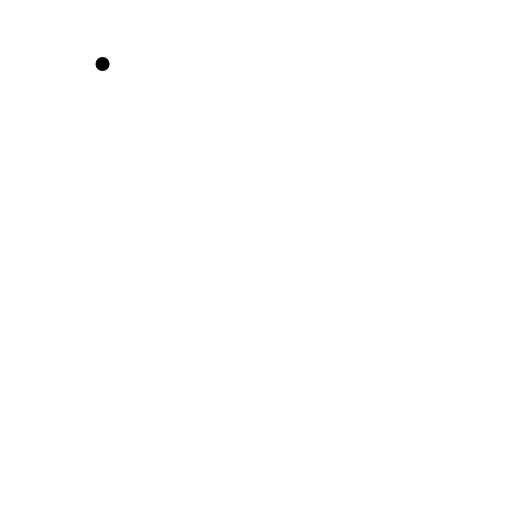
t = 0.00 s
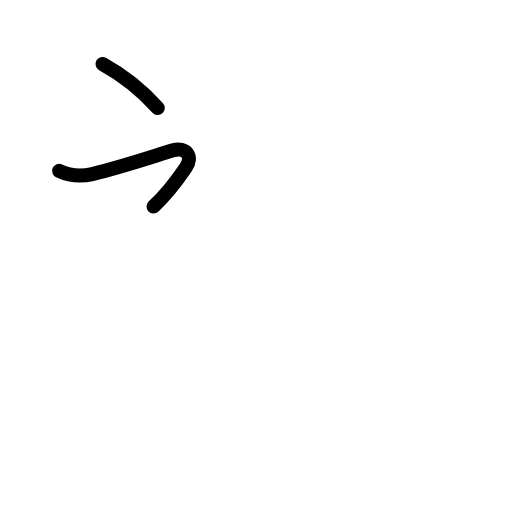
t = 1.81 s
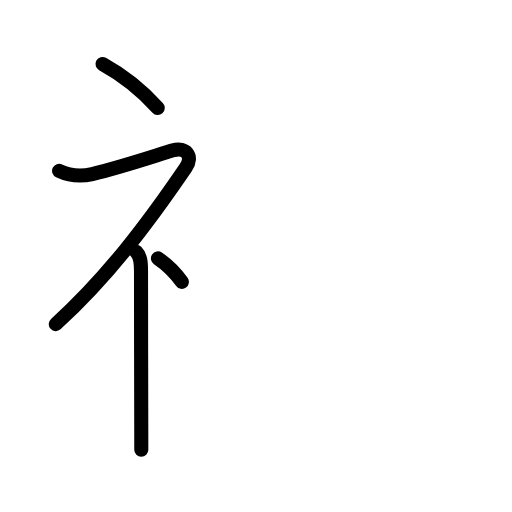
t = 3.50 s
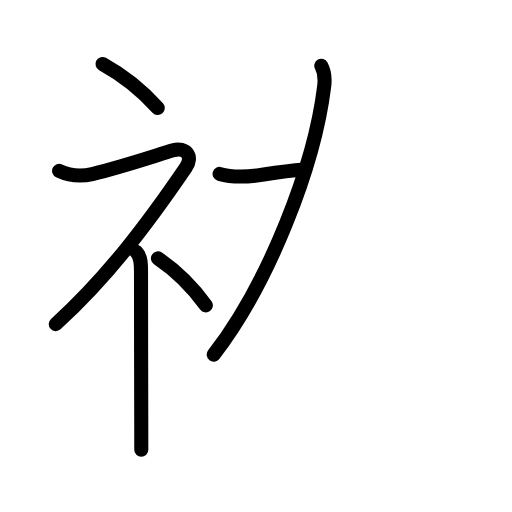
t = 5.42 s
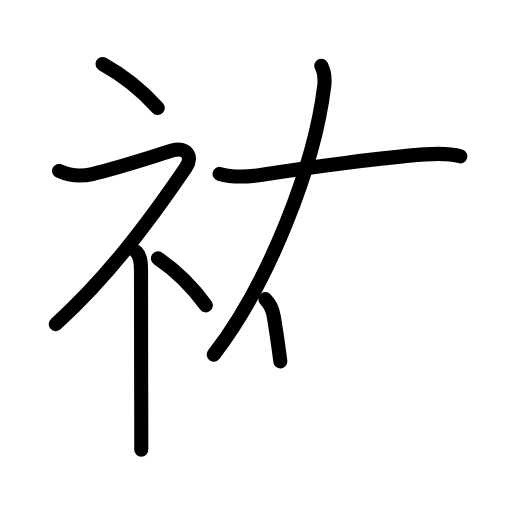
t = 6.50 s
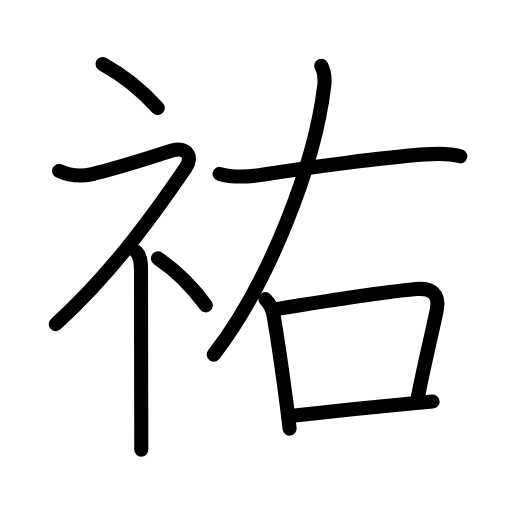
t = 9.00 s

The animated SVG that drew these frames (rendered in a browser with its animation timeline set to each time). Animation: 30 SMIL elements (animate=30); one cycle of 9.00 s.

<?xml version="1.0" encoding="UTF-8"?>
<!--
AniKanjiVG is licensed by CC-BY-SA Paul C. Sommerhoff (https://bitbucket.org/sommerhoff/anikanjivg).
AniKanjiVG uses KanjiVG which is licensed by CC-BY-SA Ulrich Apel (http://kanjivg.tagaini.net).
See also http://creativecommons.org/licenses/by-sa/3.0/
-->
<svg xmlns:kvg='http://kanjivg.tagaini.net' xmlns='http://www.w3.org/2000/svg' width='109' height='109' viewBox='0 0 109 109' style='fill:none;stroke:#000000;stroke-width:3;stroke-linecap:round;stroke-linejoin:round;' id="kvg:kanji_07950"><g id="kvg:07950" kvg:element="祐"><g id="kvg:07950-g1" kvg:element="礻" kvg:variant="true" kvg:original="示" kvg:position="left" kvg:radical="general"><path id="kvg:07950-s1" kvg:type="㇔" d="M21.83,13.62c4.01,2.21,8.31,5.51,11.75,9.38"><animate attributeName="d" begin="0.0s" dur="1.0s" from="M21.83,13.62C21.83,13.62,21.83,13.62,21.83,13.62" to="M21.83,13.62c4.01,2.21,8.31,5.51,11.75,9.38" />
</path>
<path id="kvg:07950-s2" kvg:type="㇇" d="M12.58,36.36c2.19,1.04,4.71,1.24,7.06,0.69c6.11-1.43,13.86-4.06,17.21-5.04c2.67-0.78,4.39,1.2,2.7,3.68C31.5,47.5,22.88,59,11.87,69"><animate attributeName="d" begin="1.0s" dur="0.25s" from="M12.58,36.36C12.58,36.36,12.58,36.36,12.58,36.36" to="M12.58,36.36c2.19,1.04,4.71,1.24,7.06,0.69" />
<animate attributeName="d" begin="1.25s" dur="0.25s" from="M12.58,36.36c2.19,1.04,4.71,1.24,7.06,0.69c0,0,0,0,0,0,0" to="M12.58,36.36c2.19,1.04,4.71,1.24,7.06,0.69c6.11-1.43,13.86-4.06,17.21-5.04" />
<animate attributeName="d" begin="1.5s" dur="0.25s" from="M12.58,36.36c2.19,1.04,4.71,1.24,7.06,0.69c6.11-1.43,13.86-4.06,17.21-5.04c0,0,0,0,0,0,0" to="M12.58,36.36c2.19,1.04,4.71,1.24,7.06,0.69c6.11-1.43,13.86-4.06,17.21-5.04c2.67-0.78,4.39,1.2,2.7,3.68" />
<animate attributeName="d" begin="1.75s" dur="0.25s" from="M12.58,36.36c2.19,1.04,4.71,1.24,7.06,0.69c6.11-1.43,13.86-4.06,17.21-5.04c2.67-0.78,4.39,1.2,2.7,3.68c0,0,0,0,0,0,0" to="M12.58,36.36c2.19,1.04,4.71,1.24,7.06,0.69c6.11-1.43,13.86-4.06,17.21-5.04c2.67-0.78,4.39,1.2,2.7,3.68C31.5,47.5,22.88,59,11.87,69" />
<animate attributeName="d" begin="0s" dur="1.0s" from="M-100,-100" to="M-100,-100" />
</path>
<path id="kvg:07950-s3" kvg:type="㇑" d="M29,53.61c0.88,0.88,1.02,2.14,1.02,4.14c0,6.58,0.03,22.39,0.05,31.5c0.01,3.28,0.01,5.69,0.01,6.5"><animate attributeName="d" begin="2.0s" dur="0.3333333333333333s" from="M29,53.61C29,53.61,29,53.61,29,53.61" to="M29,53.61c0.88,0.88,1.02,2.14,1.02,4.14" />
<animate attributeName="d" begin="2.3333333333333335s" dur="0.3333333333333333s" from="M29,53.61c0.88,0.88,1.02,2.14,1.02,4.14c0,0,0,0,0,0,0" to="M29,53.61c0.88,0.88,1.02,2.14,1.02,4.14c0,6.58,0.03,22.39,0.05,31.5" />
<animate attributeName="d" begin="2.6666666666666665s" dur="0.3333333333333333s" from="M29,53.61c0.88,0.88,1.02,2.14,1.02,4.14c0,6.58,0.03,22.39,0.05,31.5c0,0,0,0,0,0,0" to="M29,53.61c0.88,0.88,1.02,2.14,1.02,4.14c0,6.58,0.03,22.39,0.05,31.5c0.01,3.28,0.01,5.69,0.01,6.5" />
<animate attributeName="d" begin="0s" dur="2.0s" from="M-100,-100" to="M-100,-100" />
</path>
<path id="kvg:07950-s4" kvg:type="㇔" d="M33.62,55c3.48,2.35,7.21,5.88,10.2,10"><animate attributeName="d" begin="3.0s" dur="1.0s" from="M33.62,55C33.62,55,33.62,55,33.62,55" to="M33.62,55c3.48,2.35,7.21,5.88,10.2,10" />
<animate attributeName="d" begin="0s" dur="3.0s" from="M-100,-100" to="M-100,-100" />
</path>
</g>
<g id="kvg:07950-g2" kvg:element="右" kvg:position="right"><path id="kvg:07950-s5" kvg:type="㇒" d="M68.4,14c0.62,1.15,0.87,2.25,0.62,4.32c-2.06,17-11.76,41.91-23.52,57.18"><animate attributeName="d" begin="4.0s" dur="0.5s" from="M68.4,14C68.4,14,68.4,14,68.4,14" to="M68.4,14c0.62,1.15,0.87,2.25,0.62,4.32" />
<animate attributeName="d" begin="4.5s" dur="0.5s" from="M68.4,14c0.62,1.15,0.87,2.25,0.62,4.32c0,0,0,0,0,0,0" to="M68.4,14c0.62,1.15,0.87,2.25,0.62,4.32c-2.06,17-11.76,41.91-23.52,57.18" />
<animate attributeName="d" begin="0s" dur="4.0s" from="M-100,-100" to="M-100,-100" />
</path>
<path id="kvg:07950-s6" kvg:type="㇐" d="M46.75,37.03c3,0.85,6.26,0.62,9.38,0.13c10.37-1.66,25.56-3.65,34.36-4.29c2.55-0.19,5.02-0.31,7.51,0.41"><animate attributeName="d" begin="5.0s" dur="0.3333333333333333s" from="M46.75,37.03C46.75,37.03,46.75,37.03,46.75,37.03" to="M46.75,37.03c3,0.85,6.26,0.62,9.38,0.13" />
<animate attributeName="d" begin="5.333333333333333s" dur="0.3333333333333333s" from="M46.75,37.03c3,0.85,6.26,0.62,9.38,0.13c0,0,0,0,0,0,0" to="M46.75,37.03c3,0.85,6.26,0.62,9.38,0.13c10.37-1.66,25.56-3.65,34.36-4.29" />
<animate attributeName="d" begin="5.666666666666667s" dur="0.3333333333333333s" from="M46.75,37.03c3,0.85,6.26,0.62,9.38,0.13c10.37-1.66,25.56-3.65,34.36-4.29c0,0,0,0,0,0,0" to="M46.75,37.03c3,0.85,6.26,0.62,9.38,0.13c10.37-1.66,25.56-3.65,34.36-4.29c2.55-0.19,5.02-0.31,7.51,0.41" />
<animate attributeName="d" begin="0s" dur="5.0s" from="M-100,-100" to="M-100,-100" />
</path>
<g id="kvg:07950-g3" kvg:element="口"><path id="kvg:07950-s7" kvg:type="㇑" d="M56.5,63.69c0.97,0.97,1.56,2.3,1.79,3.7c0.94,5.64,2.01,13.05,2.79,19.11c0.22,1.71,0.41,3.32,0.58,4.75"><animate attributeName="d" begin="6.0s" dur="0.3333333333333333s" from="M56.5,63.69C56.5,63.69,56.5,63.69,56.5,63.69" to="M56.5,63.69c0.97,0.97,1.56,2.3,1.79,3.7" />
<animate attributeName="d" begin="6.333333333333333s" dur="0.3333333333333333s" from="M56.5,63.69c0.97,0.97,1.56,2.3,1.79,3.7c0,0,0,0,0,0,0" to="M56.5,63.69c0.97,0.97,1.56,2.3,1.79,3.7c0.94,5.64,2.01,13.05,2.79,19.11" />
<animate attributeName="d" begin="6.666666666666667s" dur="0.3333333333333333s" from="M56.5,63.69c0.97,0.97,1.56,2.3,1.79,3.7c0.94,5.64,2.01,13.05,2.79,19.11c0,0,0,0,0,0,0" to="M56.5,63.69c0.97,0.97,1.56,2.3,1.79,3.7c0.94,5.64,2.01,13.05,2.79,19.11c0.22,1.71,0.41,3.32,0.58,4.75" />
<animate attributeName="d" begin="0s" dur="6.0s" from="M-100,-100" to="M-100,-100" />
</path>
<path id="kvg:07950-s8" kvg:type="㇕b" d="M58.82,65.81c8.8-1.42,24.11-3.77,29.81-4.27c3.21-0.28,5.02,1.05,4.36,4.36c-1.01,5.03-2.99,12.98-4.14,19.24"><animate attributeName="d" begin="7.0s" dur="0.3333333333333333s" from="M58.82,65.81C58.82,65.81,58.82,65.81,58.82,65.81" to="M58.82,65.81c8.8-1.42,24.11-3.77,29.81-4.27" />
<animate attributeName="d" begin="7.333333333333333s" dur="0.3333333333333333s" from="M58.82,65.81c8.8-1.42,24.11-3.77,29.81-4.27c0,0,0,0,0,0,0" to="M58.82,65.81c8.8-1.42,24.11-3.77,29.81-4.27c3.21-0.28,5.02,1.05,4.36,4.36" />
<animate attributeName="d" begin="7.666666666666667s" dur="0.3333333333333333s" from="M58.82,65.81c8.8-1.42,24.11-3.77,29.81-4.27c3.21-0.28,5.02,1.05,4.36,4.36c0,0,0,0,0,0,0" to="M58.82,65.81c8.8-1.42,24.11-3.77,29.81-4.27c3.21-0.28,5.02,1.05,4.36,4.36c-1.01,5.03-2.99,12.98-4.14,19.24" />
<animate attributeName="d" begin="0s" dur="7.0s" from="M-100,-100" to="M-100,-100" />
</path>
<path id="kvg:07950-s9" kvg:type="㇐b" d="M62.76,88.45c6.65-0.77,17.36-1.89,24.72-2.57c1.77-0.16,3.35-0.3,4.63-0.4"><animate attributeName="d" begin="8.0s" dur="0.5s" from="M62.76,88.45C62.76,88.45,62.76,88.45,62.76,88.45" to="M62.76,88.45c6.65-0.77,17.36-1.89,24.72-2.57" />
<animate attributeName="d" begin="8.5s" dur="0.5s" from="M62.76,88.45c6.65-0.77,17.36-1.89,24.72-2.57c0,0,0,0,0,0,0" to="M62.76,88.45c6.65-0.77,17.36-1.89,24.72-2.57c1.77-0.16,3.35-0.3,4.63-0.4" />
<animate attributeName="d" begin="0s" dur="8.0s" from="M-100,-100" to="M-100,-100" />
</path>
</g>
</g>
</g>
</svg>
